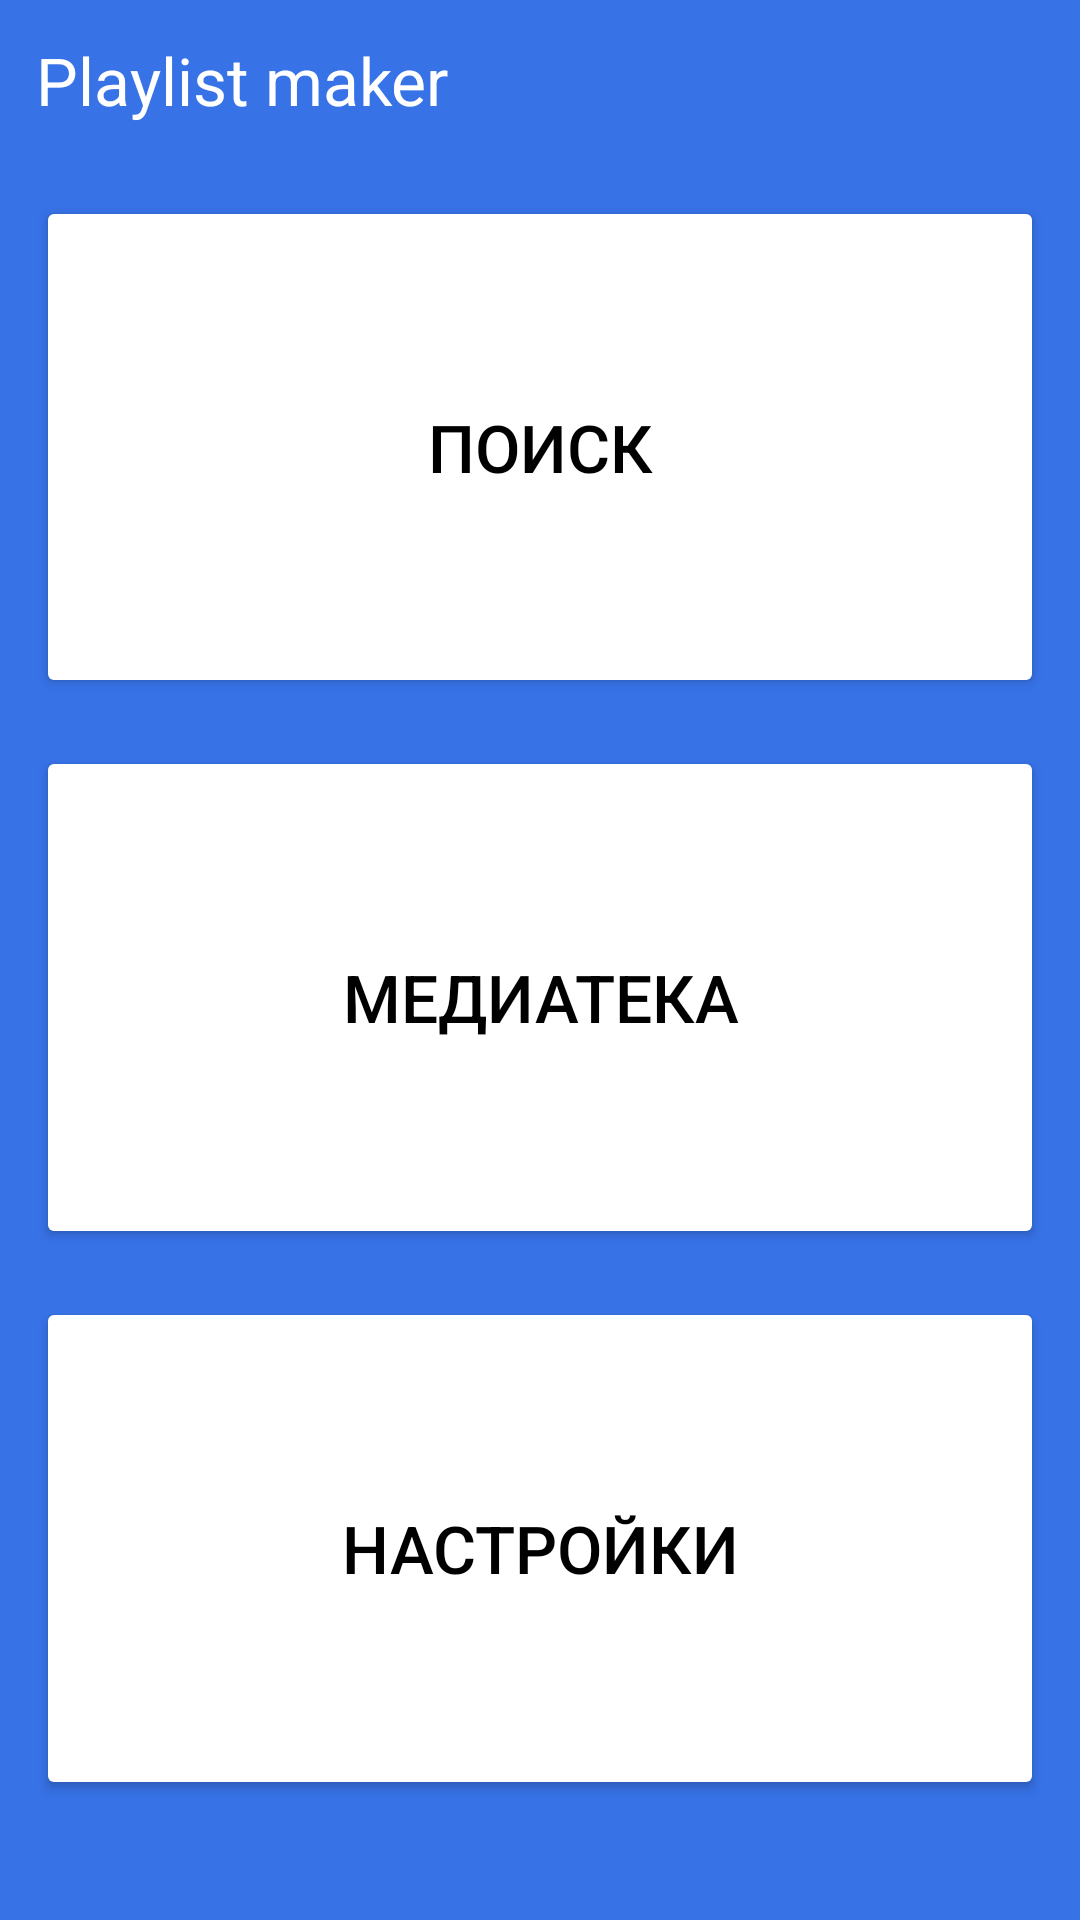

Reconstruct the res/layout file that produces this screen, plus the resources it refers to.
<!-- AndroidManifest.xml: application theme Theme.Playlist_maker -->
<!-- res/layout/activity_main.xml -->
<?xml version="1.0" encoding="utf-8"?>
<LinearLayout xmlns:android="http://schemas.android.com/apk/res/android"
    xmlns:app="http://schemas.android.com/apk/res-auto"
    android:layout_width="match_parent"
    android:layout_height="match_parent"
    android:background="@color/blue"
    android:orientation="vertical"
    android:padding="12dp">

    <TextView
        android:layout_width="wrap_content"
        android:layout_height="wrap_content"
        android:layout_gravity="start"
        android:text="@string/title"
        android:textColor="@color/white"
        android:textSize="@dimen/main_text_size" />

    <Button
        android:id="@+id/buttonSearch"
        android:layout_width="match_parent"
        android:layout_height="0dp"
        android:layout_marginTop="24dp"
        android:layout_weight="1"
        android:backgroundTint="@color/white"
        android:foreground="?attr/selectableItemBackground"
        android:text="@string/text_search"
        android:textColor="@color/black"
        android:textSize="@dimen/main_text_size"
        app:cornerRadius="@dimen/radius"
        app:icon="@drawable/search"
        app:iconGravity="textStart"
        app:iconPadding="@dimen/padding_icon_size"
        app:iconTint="@color/black">

    </Button>

    <Button
            android:id="@+id/buttonMedia"
            android:layout_width="match_parent"
            android:layout_height="0dp"
            android:layout_marginTop="16dp"
            android:layout_weight="1"
            android:backgroundTint="@color/white"
            android:foreground="?attr/selectableItemBackground"
            android:text="@string/text_mediateca"
            android:textColor="@color/black"
            android:textSize="@dimen/main_text_size"
            app:cornerRadius="@dimen/radius"
            app:icon="@drawable/light_mode_media"
            app:iconGravity="textStart"
            app:iconPadding="@dimen/padding_icon_size"
            app:iconTint="@color/black">

        </Button>

        <Button
            android:id="@+id/buttonSettings"
            android:layout_width="match_parent"
            android:layout_height="0dp"
            android:layout_marginTop="16dp"
            android:layout_marginBottom="28dp"
            android:layout_weight="1"
            android:backgroundTint="@color/white"
            android:foreground="?attr/selectableItemBackground"
            android:text="@string/text_settings"
            android:textColor="@color/black"
            android:textSize="@dimen/main_text_size"
            app:cornerRadius="@dimen/radius"
            app:icon="@drawable/light_mode_settings"
            app:iconGravity="textStart"
            app:iconPadding="@dimen/padding_icon_size"
            app:iconTint="@color/black">

        </Button>

</LinearLayout>
<!-- resources referenced by this layout -->
<resources>
  <color name="black">#FF000000</color>
  <color name="blue">#3772E7</color>
  <color name="white">#FFFFFFFF</color>
  <dimen name="main_text_size">22sp</dimen>
  <dimen name="padding_icon_size">8dp</dimen>
  <dimen name="radius">16dp</dimen>
  <string name="text_mediateca">Медиатека</string>
  <string name="text_search">Поиск</string>
  <string name="text_settings">Настройки</string>
  <string name="title">Playlist maker</string>
  <style name="Theme.Playlist_maker" parent="Base.Theme.Playlist_maker" />
  <style name="Base.Theme.Playlist_maker" parent="Theme.Material3.DayNight.NoActionBar">
          
          
          <item name="android:statusBarColor">@color/blue</item>
          <item name="android:windowLightStatusBar">false</item>
          
          <item name="background">@color/blue</item>
          
          <item name="colorPrimary">@color/white</item>
          <item name="colorSecondary">@color/white</item>
          
          <item name="colorPrimaryVariant">@color/white</item>
          <item name="colorOnSecondary">@color/black</item>
          <item name="colorSwitchThumbNormal">@color/track_color_off</item>
          <item name="colorControlActivated">@color/knob_color_off</item>
  
          
          <item name="colorOnPrimary">@color/black</item>
          <item name="colorSecondaryVariant">@color/black</item>
  
  
      </style>
</resources>
